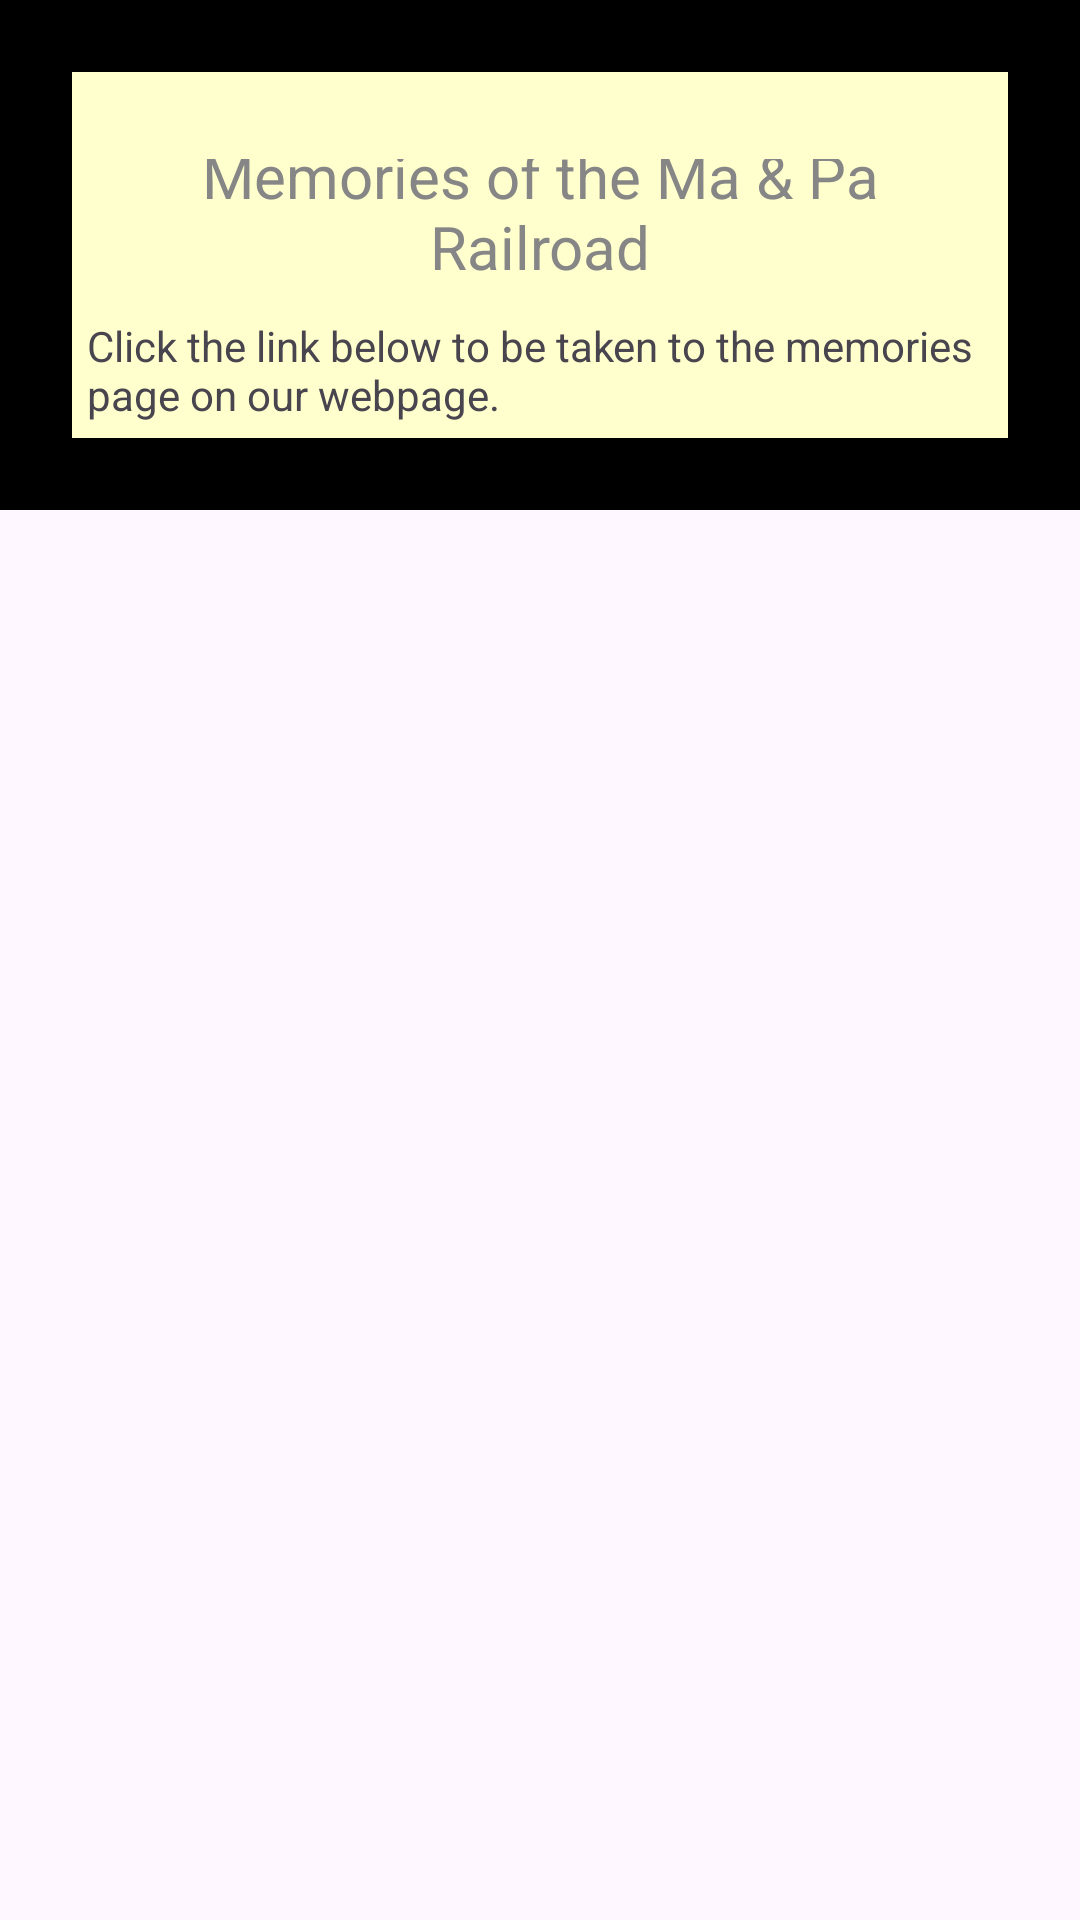

This screen was rendered from an Android layout file. Write that file and the resources it references.
<!-- AndroidManifest.xml: application theme Theme.MaAndPaRailroadApp -->
<!-- res/layout/fragment_memories.xml -->
<?xml version="1.0" encoding="utf-8"?>

<androidx.core.widget.NestedScrollView xmlns:android="http://schemas.android.com/apk/res/android"
    xmlns:app="http://schemas.android.com/apk/res-auto"
    xmlns:tools="http://schemas.android.com/tools"
    android:layout_width="match_parent"
    android:layout_height="match_parent"
    android:backgroundTint="@color/yellow"
    android:backgroundTintMode="add">

    <androidx.constraintlayout.widget.ConstraintLayout
        android:background="@color/black"
        android:layout_width="match_parent"
        android:layout_height="match_parent"
        android:padding="24dp">

        <TextView
            android:background="@color/yellow"
            android:id="@+id/textview_firstHeader"
            android:layout_width="match_parent"
            android:layout_height="wrap_content"
            android:gravity="center"
            android:textSize="20sp"
            android:layout_marginTop="16dp"
            android:text="Memories of the Ma &amp; Pa Railroad"
            android:textColor="@color/gray"
            android:padding="5dp"
            app:layout_constraintBottom_toTopOf="@id/web_link"
            app:layout_constraintEnd_toEndOf="parent"
            app:layout_constraintStart_toStartOf="parent"
            app:layout_constraintTop_toTopOf="parent" />

        <TextView
            android:background="@color/yellow"
            android:id="@+id/web_link"
            android:layout_width="match_parent"
            android:layout_height="wrap_content"
            android:padding="5dp"
            android:autoLink="web"
            android:text="Click the link below to be taken to the memories page on our webpage. "
            app:layout_constraintTop_toBottomOf="@+id/textview_firstHeader" />

        <TextView
            android:background="@color/yellow"
            android:id="@+id/textview_second"
            android:layout_width="match_parent"
            android:layout_height="wrap_content"
            android:padding="5dp"
            android:text=""
            app:layout_constraintTop_toBottomOf="@+id/textview_first" />

    </androidx.constraintlayout.widget.ConstraintLayout>
</androidx.core.widget.NestedScrollView>
<!-- resources referenced by this layout -->
<resources>
  <color name="black">#FF000000</color>
  <color name="gray">#868686</color>
  <color name="yellow">#FFFFCD</color>
  <style name="Theme.MaAndPaRailroadApp" parent="Base.Theme.MaAndPaRailroadApp" />
  <style name="Base.Theme.MaAndPaRailroadApp" parent="Theme.Material3.DayNight.NoActionBar">
          
          
      </style>
</resources>
